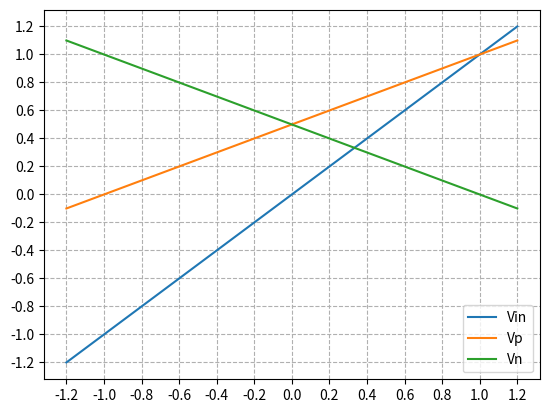
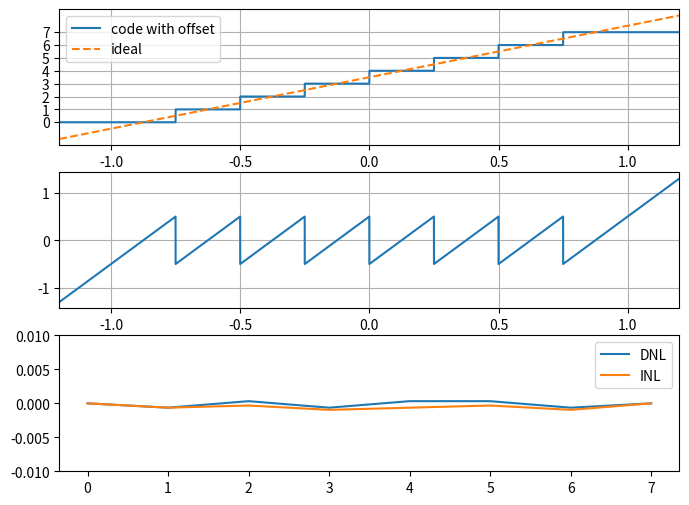
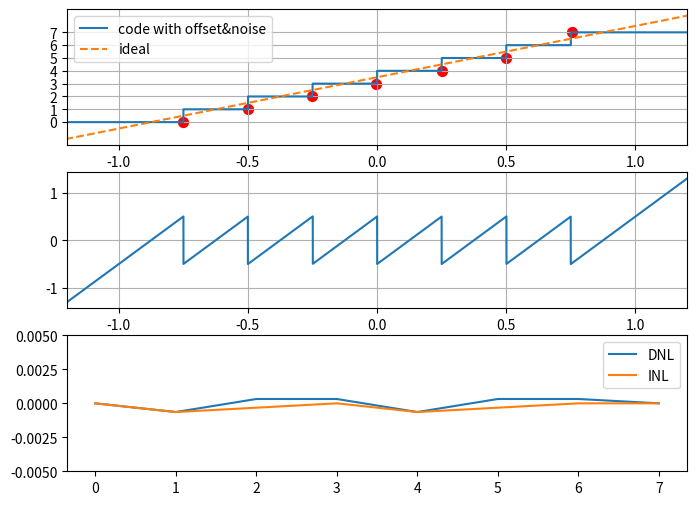
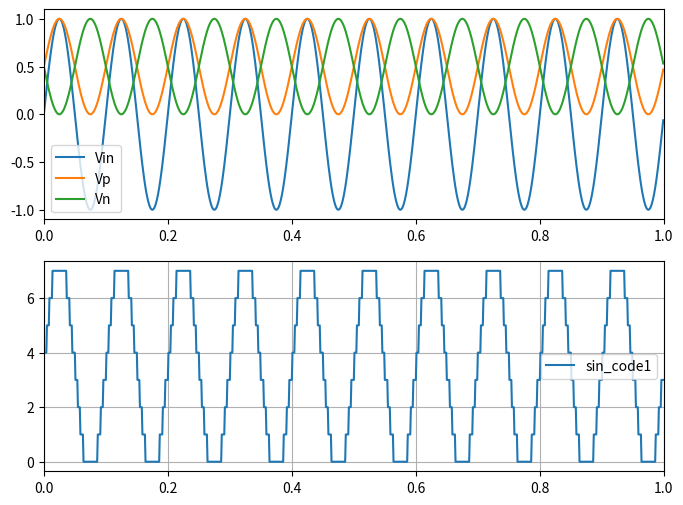
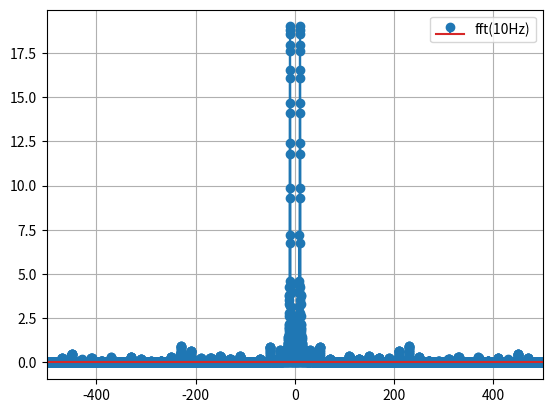

Here is the Python script that generated these plots, in order: (Note: this script raises an exception after producing the figures.)
import numpy as np
import matplotlib.pyplot as plt
import pandas as pd

## 1. parameters
Vref=1          # maximum voltage
N=3             # total bits
Ns=10000        # total signal samples
Vfs=2*Vref      # full scale
Vlsb=Vfs/2**N   # vlsb
SNR=30          # SNR in dB
Vcm=0.5         # common mode voltage of input
print('Vlsb =',Vlsb); print('Vfs =',Vfs)

## 2. saradc behavior function

#  SAR ADC: vip, vin --> digital code

def saradc(vip,vin,N=N,Vref=Vref,show=False):
    '''
    Parameters:
        vip: differential input voltage +
        vin: differential input voltage -
        N: number of bits
        Vref: reference voltage
        show: show capacitor network and its voltage
    '''
    B=''
    vp=vip; vn=vin
    for i in range(N):
        if vp>=vn:
            B+='1'
            vp -= Vref/2**(i+1)
        else:
            B+='0'
            vn -= Vref/2**(i+1)

    # print out capacitor network and its voltage
    if show==True:
        spacing=9; middle=spacing//2+1
        # voltage at cap
        vpcap=''; vncap=''
        for bit in B[:-1]:
            if bit=='1':
                vpcap+='Vref'+' '*(spacing-4)
                vncap+='gnd'+' '*(spacing-3)
            else:
                vpcap+='gnd'+' '*(spacing-3)
                vncap+='Vref'+' '*(spacing-4)
        # last capacitor's voltage doesn't change
        vpcap+='Vref'+' '*(spacing-4)
        vncap+='Vref'+' '*(spacing-4)

        line='|'+' '*(spacing-1)
        cap='-'+' '*(spacing-1)

        # show
        print()
        print(vpcap)
        print(' '+line*N)
        print(' '+cap*N); print(' '+cap*N)
        print(' '+line*N+'|\\')
        print('-'*spacing*N+' |+\\')
        print('-'*spacing*N+' |-/')
        print(' '+line*N+'|/')
        print(' '+cap*N); print(' '+cap*N)
        print(' '+line*N)
        print(vncap)
        print('output: '+B)
        print()
    return int(B,2)

# test adc function
print(saradc(0.3,0,show=True))
print(saradc(0,0.5,show=True))

## 3. differential input voltage

# input voltage
Vin=np.linspace(-1.2,1.2,Ns)
print(Vin)

# single ended input to differential input
def balun(Vin):
    '''
    Parameter:
        Vin:
    '''
    Vp=Vcm+Vin/2
    Vn=Vcm-Vin/2
    return (Vp,Vn)
Vp,Vn=balun(Vin)
print(Vp); print(Vn)

# plot Vin, Vp, Vn
fig1=plt.figure()
ax1=fig1.add_subplot(111)
ax1.plot(Vin,Vin,label='Vin')
ax1.plot(Vin,Vp,label='Vp')
ax1.plot(Vin,Vn,label='Vn')
ax1.legend()
ax1.set_xticks(np.arange(-1.2,1.3,0.2))
ax1.set_yticks(np.arange(-1.2,1.3,0.2))
ax1.grid(which='both',linestyle='dashed')
plt.show()


## ideal SAR behavior and error with offset
offset=Vlsb/2
code2=[]
for idx in range(len(Vin)):
    code2.append(saradc(Vp[idx],Vn[idx]))
code2=np.array(code2)

fig3,ax=plt.subplots(nrows=3,ncols=1,figsize=(8,6))
# plot sar adc behavior with offset
ax[0].plot(Vin,code2,label='code with offset')
ax[0].plot(Vin,(Vin-offset)/Vlsb+2**(N-1),linestyle='--',label='ideal')
ax[0].set_yticks(np.arange(2**N))
ax[0].set_xlim(-1.2,1.2)
ax[0].legend(); ax[0].grid()

# plot error with offset
ax[1].plot(Vin,(Vin-offset)/Vlsb+2**(N-1)-code2)
ax[1].set_xlim(-1.2,1.2)
ax[1].grid()

# plot INL, DNL
inval_idx=np.where(np.logical_or(Vin<-1,Vin>1))[0]
code2[inval_idx]=-1     # not considering out of bound bits
code_idx=[]
for idx in range(2**N-1):
    arr=np.where(np.logical_or(code2==idx,code2==idx+1))
    code_idx.append(int(np.mean(arr)))

diff=np.diff(code_idx)
DNL2=[0]; INL2=[0]
for idx in range(len(diff)):
    DNL2.append(diff[idx]/Ns/Vlsb*2.4-1)
    INL2.append((code_idx[idx+1]-code_idx[0])/Ns/Vlsb*2.4-idx-1)
DNL2.append(0); INL2.append(0)

ax[2].plot(DNL2,label='DNL')
ax[2].plot(INL2,label='INL')
ax[2].set_ylim(-0.01,0.01)
ax[2].legend()
plt.show()


##Ramp with noise
sigma=Vlsb/np.sqrt(12)/10**(SNR/20)
spark = []
rep_n = 50
Vinn=np.linspace(-1.2,1.2,Ns)
Vp,Vn=balun(Vin)
offset=Vlsb/2

#input with noise

for _ in range(rep_n):
    noise = np.random.normal(0,sigma,Ns)
    Vin=np.linspace(-1.2,1.2,Ns)+noise
    Vin_s=np.sort(Vin)
    Vps,Vns=balun(Vin_s)

    code4=[]

    for idx in range(len(Vin)):
        code4.append(saradc(Vps[idx], Vns[idx]))
    code4=np.array(code4)
    spark.append(np.where(np.diff(code4)>0)[0])

#Find index using mean value

sum_list = [0]*(2**N-1)
avg_list = []
for i in range(rep_n):
    for j in range(2**N-1):
        sum_list[j] += spark[i][j]

for j in range(2**N-1):
    avg_list.append(int(sum_list[j]/rep_n))

# plot sar adc behavior with offset
fig5,ax=plt.subplots(nrows=3,ncols=1,figsize=(8,6))
ax[0].plot(Vin_s,code4,label='code with offset&noise',linestyle='-')
ax[0].plot(Vin,(Vin-offset)/Vlsb+2**(N-1),linestyle='--',label='ideal')
ax[0].set_yticks(np.arange(2**N))
ax[0].set_xlim(-1.2,1.2)
ax[0].legend(); ax[0].grid()

# plot error with offset
ax[1].plot(Vinn,(Vinn-offset)/Vlsb+2**(N-1)-code4)
ax[1].set_xlim(-1.2,1.2)
ax[1].grid()

# plot INL, DNL
inval_idx=np.where(np.logical_or(Vin<-1,Vin>1))[0]
code4[inval_idx]=-1     # not considering out of bound bits
code_idx=avg_list

for i in range(2**N-1):
    ax[0].scatter(Vin[code_idx[i]],code4[code_idx[i]],c='red',s=50)

diff=np.diff(code_idx)
DNL4=[0]; INL4=[0]
for idx in range(len(diff)):
    DNL4.append(diff[idx]/Ns/Vlsb*2.4-1)
    INL4.append((code_idx[idx+1]-code_idx[0])/Ns/Vlsb*2.4-idx-1)
DNL4.append(0); INL4.append(0)

ax[2].plot(DNL4,label='DNL')
ax[2].plot(INL4,label='INL')
ax[2].set_ylim(-0.005,0.005)
ax[2].legend()

plt.show()

##ENOB without noise

def sin_wave(amp, freq, time):
    return amp * np.sin(2*np.pi*freq*time)

#Initilization
Ts=0.001
Fs=1/Ts
Fn=Fs/2
f=10
T=1/f
Nsam=T/Ts

time = np.arange(0, 1, Ts)
Vin = sin_wave(1, f, time)
Vp,Vn=balun(Vin)

#ADC
sin_code1=[]
for idx in range(len(Vin)):
    sin_code1.append(saradc(Vp[idx], Vn[idx]))
sin_code1=np.array(sin_code1)

#plot
fig6,ax=plt.subplots(nrows=2,ncols=1,figsize=(8,6))

ax[0].plot(time,Vin,label='Vin')
ax[0].plot(time,Vp,label='Vp')
ax[0].plot(time,Vn,label='Vn')
ax[0].set_xlim(0,1)
ax[0].grid(which='both',linestyle='dashed')
ax[0].legend(); ax[0].grid()

ax[1].plot(time,sin_code1,label='sin_code1')
ax[1].set_xlim(0,1)
ax[1].legend(); ax[1].grid()

#fft
sin_code1=sin_code1-3.5 #DC값 제거
signal = sin_code1
s_fft = np.fft.fft(signal,n=int(100*Nsam))
amplitude = abs(s_fft)*(100/len(s_fft))
frequency = np.fft.fftfreq(len(s_fft),  Ts)

PN_coef=np.where(abs(frequency)>20)[0]
PN_list = []
for i in range(len(PN_coef)):
    PN_list.append(amplitude[PN_coef[i]]**2)

PD = 0
PN = sum(PN_list)


PS_list = []
sig_coef=np.where(abs(frequency)<20)[0]
for i in range(len(sig_coef)):
    PS_list.append(amplitude[sig_coef[i]]**2)

PS = sum(PS_list)


SNDR = 10*np.log10(PS/(PN + PD))
ENOB = (SNDR - 1.76)/6.02

fig7=plt.figure()
ax7=fig7.add_subplot(111)

ax7.stem(frequency, amplitude,label='fft(10Hz)')
ax7.set_xlim(-Fn,Fn)
ax7.legend()
ax7.grid(True)

raw_data = {'10Hz_ideal' : signal} #리스트 자료형으로 생성
raw_data = pd.DataFrame(raw_data) #데이터 프레임으로 전환
raw_data.to_excel(excel_writer='10Hz_ideal.xlsx') #엑셀로 저장

##ENOB with F=10 with noise

def sin_wave(amp, freq, time):
    return amp * np.sin(2*np.pi*freq*time)

#INITIalization
SNR=20
noise = np.random.normal(0,Vlsb/np.sqrt(12)/10**(SNR/20),2000)

Ts=0.001
Fs=1/Ts
Fn=Fs/2
f=1
T=1/f
Nsam=T/Ts

time = np.arange(0, T, Ts)
Vin = sin_wave(1, f, time)


sin_code2=[]

for idx in range(len(Vin)):
    Vin[idx]=Vin[idx]+noise[idx]



Vp,Vn=balun(Vin)

#SAR ADC
for idx in range(len(Vin)):
    sin_code2.append(saradc(Vp[idx], Vn[idx]))
sin_code2=np.array(sin_code2)


#plot Vin
fig8,ax=plt.subplots(nrows=2,ncols=1,figsize=(8,6))

ax[0].plot(time,Vin,label='Vin')
ax[0].plot(time,Vp,label='Vp')
ax[0].plot(time,Vn,label='Vn')
ax[0].set_xlim(0,T)
ax[0].grid(which='both',linestyle='dashed')
ax[0].legend(); ax[0].grid()

ax[1].plot(time,sin_code2,label='sin_code2')
ax[1].set_xlim(0,T)
ax[1].legend(); ax[1].grid()

#FFT
sin_code2=sin_code2-3.5
signal = sin_code2


s_fft = np.fft.fft(signal,n=int(1000*Nsam))
amplitude = abs(s_fft)*(1000/len(s_fft))
frequency = np.fft.fftfreq(len(s_fft),  Ts)

#noise in FFT
PN_coef=np.where(abs(frequency)>2*f)[0]
PN_list = []
for i in range(len(PN_coef)):
    PN_list.append(amplitude[PN_coef[i]]**2)
PN = sum(PN_list)

#signal in FFT
PS_list = []
sig_coef=np.where(abs(frequency)<2*f)[0]
for i in range(len(sig_coef)):
    PS_list.append(amplitude[sig_coef[i]]**2)
PS = sum(PS_list)


SNDR = 10*np.log10(PS/(PN + PD))
N_ENOB = (SNDR - 1.76)/6.02

fig9=plt.figure()
ax9=fig9.add_subplot(111)
ax9.stem(frequency, amplitude,label='fft(with noise)')
ax9.set_xlim(-Fn,Fn)
ax9.legend()
ax9.grid(True)


raw_data = {'1Hz_noise' : signal} #리스트 자료형으로 생성
raw_data = pd.DataFrame(raw_data) #데이터 프레임으로 전환
raw_data.to_excel(excel_writer='1Hz_noise.xlsx') #엑셀로 저장









